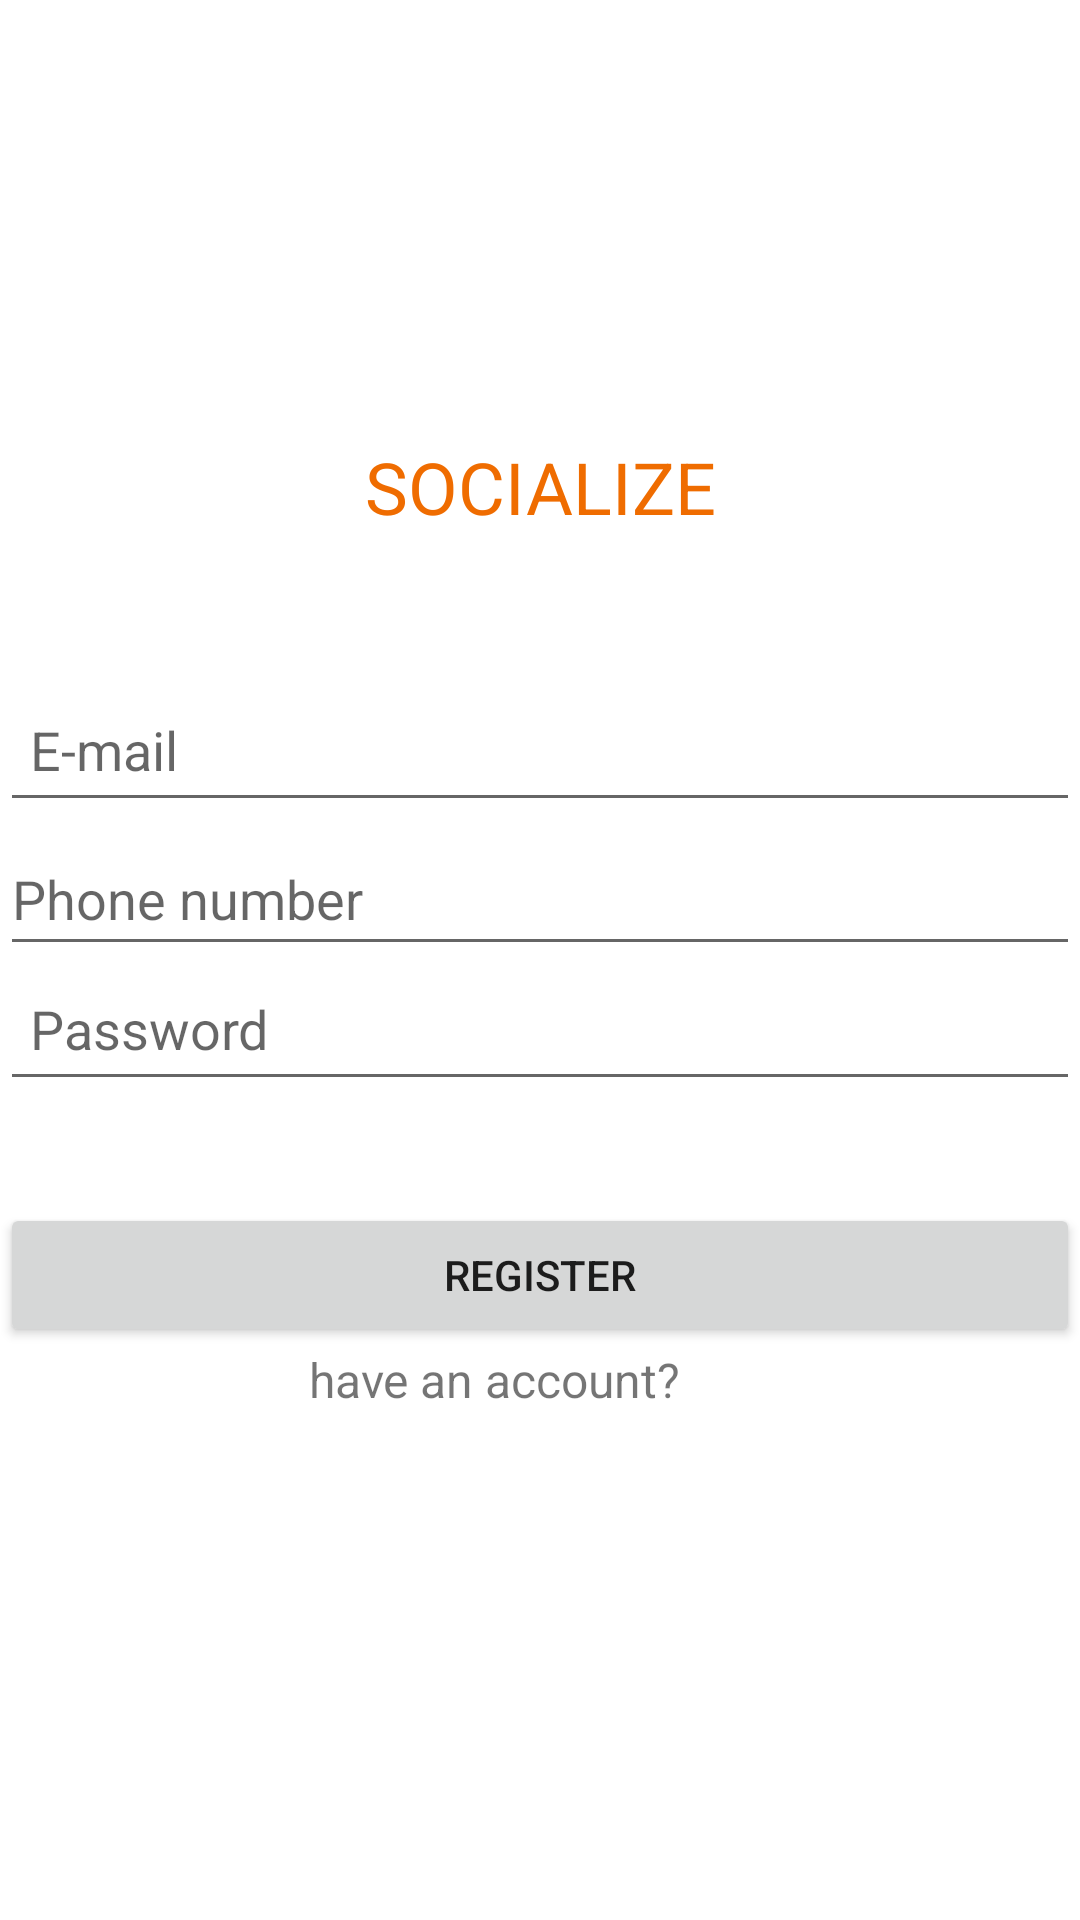

Reconstruct the res/layout file that produces this screen, plus the resources it refers to.
<!-- AndroidManifest.xml: application theme Theme.CollegeProject -->
<!-- res/layout/activity_register.xml -->
<?xml version="1.0" encoding="utf-8"?>
<androidx.constraintlayout.widget.ConstraintLayout xmlns:android="http://schemas.android.com/apk/res/android"
    xmlns:app="http://schemas.android.com/apk/res-auto"
    xmlns:tools="http://schemas.android.com/tools"
    android:layout_width="match_parent"
    android:layout_height="match_parent"
    android:layout_margin="40dp"
    android:orientation="vertical"
    tools:context=".RegisterActivity">

    <TextView
        android:id="@+id/textView3"
        android:layout_width="match_parent"
        android:layout_height="wrap_content"
        android:layout_marginTop="146dp"
        android:gravity="center_horizontal"
        android:text="@string/socialize"
        android:textColor="#EF6C00"
        android:textSize="24sp"
        app:layout_constraintStart_toStartOf="parent"
        app:layout_constraintTop_toTopOf="parent" />

    <EditText
        android:id="@+id/email"
        android:layout_width="match_parent"
        android:layout_height="wrap_content"
        android:layout_marginTop="226dp"
        android:hint="@string/e_mail"
        android:importantForAutofill="no"
        android:inputType="text|textEmailAddress"
        android:minHeight="48dp"
        android:padding="10dp"
        app:layout_constraintStart_toStartOf="parent"
        app:layout_constraintTop_toTopOf="parent" />

    <EditText
        android:id="@+id/phoneNo"
        android:layout_width="match_parent"
        android:layout_height="wrap_content"
        android:layout_marginTop="274dp"
        android:ems="10"
        android:hint="@string/phone_number"
        android:importantForAutofill="no"
        android:inputType="phone"
        android:minHeight="48dp"
        app:layout_constraintStart_toStartOf="parent"
        app:layout_constraintTop_toTopOf="parent" />

    <EditText
        android:id="@+id/password"
        android:layout_width="match_parent"
        android:layout_height="wrap_content"
        android:layout_marginTop="319dp"
        android:clickable="false"
        android:ems="10"
        android:hint="@string/password"
        android:importantForAutofill="no"
        android:inputType="textPassword"
        android:minHeight="48dp"
        android:padding="10dp"
        app:layout_constraintStart_toStartOf="parent"
        app:layout_constraintTop_toTopOf="parent" />

    <Button
        android:id="@+id/btnRegister"
        android:layout_width="match_parent"
        android:layout_height="wrap_content"
        android:layout_marginTop="401dp"
        android:text="@string/register"
        app:layout_constraintStart_toStartOf="parent"
        app:layout_constraintTop_toTopOf="parent" />

    <TextView
        android:id="@+id/loginNav"
        android:layout_width="wrap_content"
        android:layout_height="wrap_content"
        android:layout_marginStart="103dp"
        android:layout_marginTop="449dp"
        android:clickable="false"
        android:contextClickable="false"
        android:text="@string/have_an_account"
        android:textSize="16sp"
        app:layout_constraintStart_toStartOf="parent"
        app:layout_constraintTop_toTopOf="parent" />

    <ProgressBar
        android:id="@+id/progressBarReg"
        android:layout_width="match_parent"
        android:layout_height="65dp"
        android:visibility="invisible"
        app:layout_constraintBottom_toBottomOf="parent"
        app:layout_constraintEnd_toEndOf="parent"
        app:layout_constraintHorizontal_bias="0.5"
        app:layout_constraintStart_toStartOf="parent"
        app:layout_constraintTop_toTopOf="parent" />

</androidx.constraintlayout.widget.ConstraintLayout>
<!-- resources referenced by this layout -->
<resources>
  <string name="e_mail">E-mail</string>
  <string name="have_an_account">have an account?</string>
  <string name="password">Password</string>
  <string name="phone_number">Phone number</string>
  <string name="register">Register</string>
  <string name="socialize">SOCIALIZE</string>
  <style name="Theme.CollegeProject" parent="Theme.MaterialComponents.DayNight.DarkActionBar">
          
          <item name="colorPrimary">@color/purple_500</item>
          <item name="colorPrimaryVariant">@color/purple_700</item>
          <item name="colorOnPrimary">@color/white</item>
          
          <item name="colorSecondary">@color/teal_200</item>
          <item name="colorSecondaryVariant">@color/teal_700</item>
          <item name="colorOnSecondary">@color/black</item>
          
          <item name="android:statusBarColor" tools:targetApi="l">?attr/colorPrimaryVariant</item>
          
      </style>
  <!-- not gathered from this repository: default colours our renderer supplied (Android Studio template values) -->
  <color name="purple_500">#FF6200EE</color>
  <color name="purple_700">#FF3700B3</color>
  <color name="teal_200">#FF03DAC5</color>
  <color name="teal_700">#FF018786</color>
  <color name="black">#FF000000</color>
  <color name="white">#FFFFFFFF</color>
</resources>
